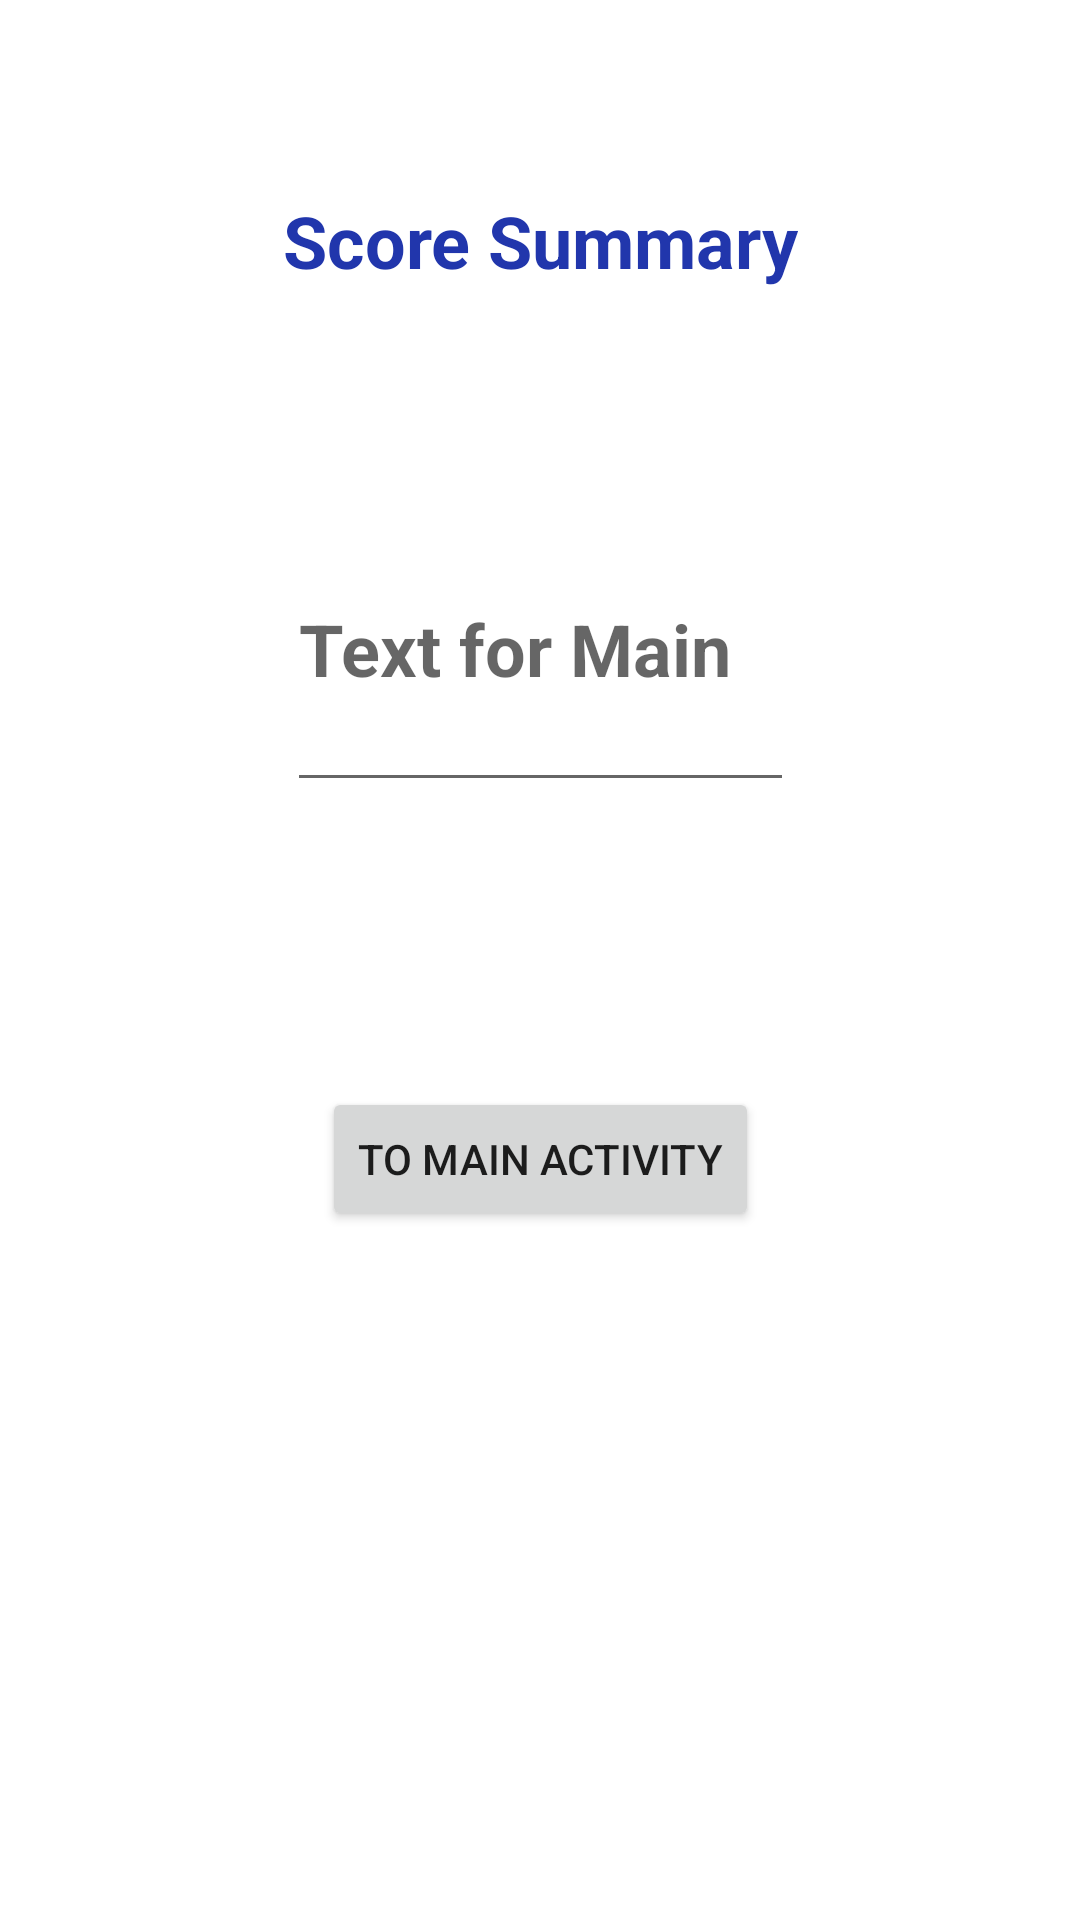

This screen was rendered from an Android layout file. Write that file and the resources it references.
<!-- AndroidManifest.xml: application theme Theme.A2022_01_26 -->
<!-- res/layout/activity_score.xml -->
<?xml version="1.0" encoding="utf-8"?>
<androidx.constraintlayout.widget.ConstraintLayout xmlns:android="http://schemas.android.com/apk/res/android"
    xmlns:app="http://schemas.android.com/apk/res-auto"
    xmlns:tools="http://schemas.android.com/tools"
    android:layout_width="match_parent"
    android:layout_height="match_parent"
    tools:context=".ScoreActivity">

    <TextView
        android:id="@+id/score_activity_label"
        android:layout_width="wrap_content"
        android:layout_height="wrap_content"
        android:layout_marginTop="64dp"
        android:text="Score Summary"
        android:textColor="#2136AC"
        android:textSize="24sp"
        android:textStyle="bold"
        app:layout_constraintEnd_toEndOf="parent"
        app:layout_constraintStart_toStartOf="parent"
        app:layout_constraintTop_toTopOf="parent" />

    <EditText
        android:id="@+id/to_main_activity"
        android:layout_width="169dp"
        android:layout_height="105dp"
        android:layout_marginTop="66dp"
        android:hint="Text for Main"
        android:textSize="24sp"
        android:textStyle="bold"
        app:layout_constraintEnd_toEndOf="parent"
        app:layout_constraintStart_toStartOf="parent"
        app:layout_constraintTop_toBottomOf="@+id/score_activity_label" />

    <Button
        android:id="@+id/button_to_main_activity"
        android:layout_width="wrap_content"
        android:layout_height="wrap_content"
        android:layout_marginTop="95dp"
        android:hint="Text for Main"
        android:text="To Main Activity"
        app:layout_constraintEnd_toEndOf="parent"
        app:layout_constraintStart_toStartOf="parent"
        app:layout_constraintTop_toBottomOf="@+id/to_main_activity" />
</androidx.constraintlayout.widget.ConstraintLayout>
<!-- resources referenced by this layout -->
<resources>
  <style name="Theme.A2022_01_26" parent="Theme.MaterialComponents.DayNight.DarkActionBar">
          
          <item name="colorPrimary">@color/purple_500</item>
          <item name="colorPrimaryVariant">@color/purple_700</item>
          <item name="colorOnPrimary">@color/white</item>
          
          <item name="colorSecondary">@color/teal_200</item>
          <item name="colorSecondaryVariant">@color/teal_700</item>
          <item name="colorOnSecondary">@color/black</item>
          
          <item name="android:statusBarColor" tools:targetApi="l">?attr/colorPrimaryVariant</item>
          
      </style>
  <!-- not gathered from this repository: default colours our renderer supplied (Android Studio template values) -->
  <color name="purple_500">#FF6200EE</color>
  <color name="purple_700">#FF3700B3</color>
  <color name="teal_200">#FF03DAC5</color>
  <color name="teal_700">#FF018786</color>
  <color name="black">#FF000000</color>
  <color name="white">#FFFFFFFF</color>
</resources>
